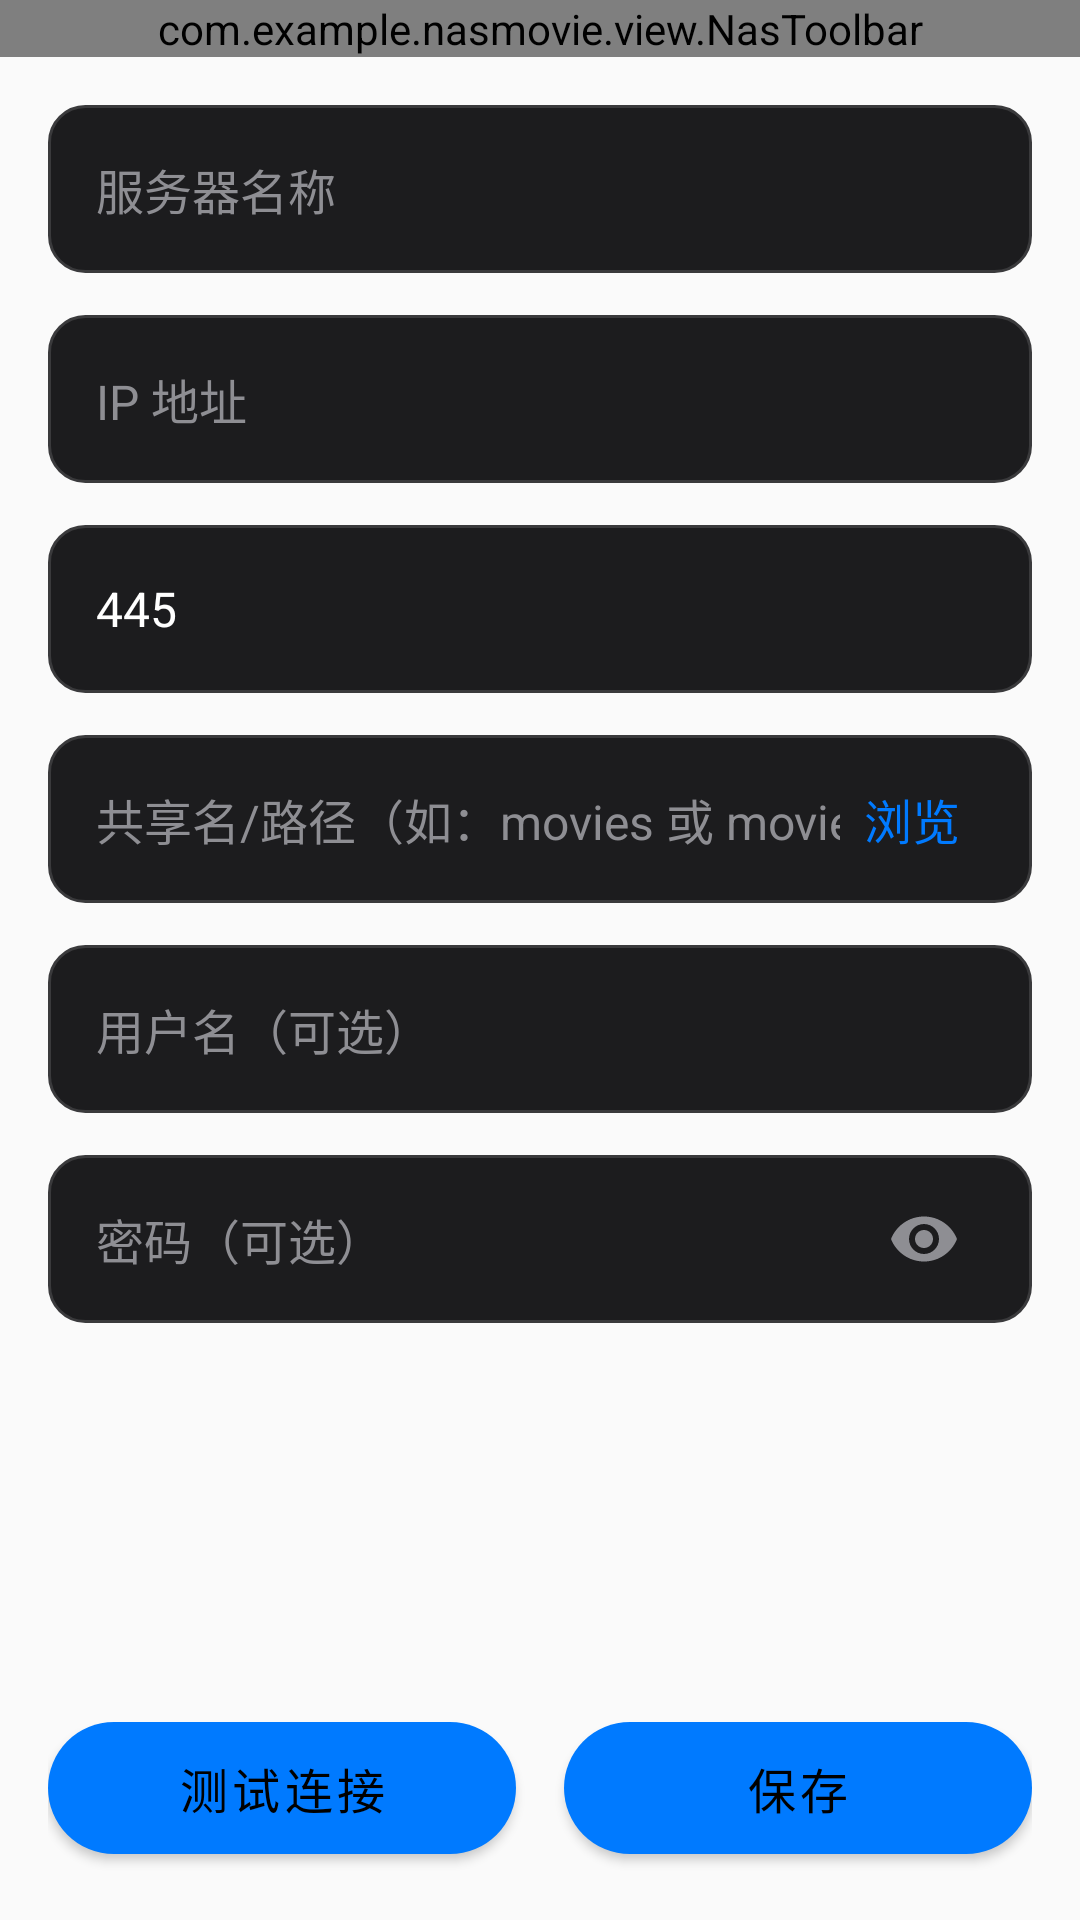

The Android layout XML behind this screen, and the referenced resources:
<!-- AndroidManifest.xml: application theme Theme.NASMovie -->
<!-- res/layout/activity_server_edit.xml -->
<?xml version="1.0" encoding="utf-8"?>
<androidx.constraintlayout.widget.ConstraintLayout
    xmlns:android="http://schemas.android.com/apk/res/android"
    xmlns:app="http://schemas.android.com/apk/res-auto"
    android:layout_width="match_parent"
    android:layout_height="match_parent"
    android:background="@color/colorBackground">

    
    <com.example.nasmovie.view.NasToolbar
        android:id="@+id/toolbar"
        android:layout_width="match_parent"
        android:layout_height="wrap_content"
        app:layout_constraintTop_toTopOf="parent" />

    
    <ScrollView
        android:layout_width="match_parent"
        android:layout_height="0dp"
        android:clipToPadding="false"
        android:overScrollMode="never"
        app:layout_constraintTop_toBottomOf="@id/toolbar"
        app:layout_constraintBottom_toTopOf="@id/bottom_buttons_container">

        <LinearLayout
            android:layout_width="match_parent"
            android:layout_height="wrap_content"
            android:orientation="vertical"
            android:padding="16dp">

            
            <EditText
                android:id="@+id/et_server_name"
                android:layout_width="match_parent"
                android:layout_height="56dp"
                android:layout_marginBottom="14dp"
                android:background="@drawable/bg_input_field"
                android:hint="服务器名称"
                android:inputType="text"
                android:paddingHorizontal="16dp"
                android:textColor="@android:color/white"
                android:textColorHint="@color/iosGray"
                android:textSize="16sp" />

            
            <EditText
                android:id="@+id/et_server_host"
                android:layout_width="match_parent"
                android:layout_height="56dp"
                android:layout_marginBottom="14dp"
                android:background="@drawable/bg_input_field"
                android:hint="IP 地址"
                android:inputType="text"
                android:paddingHorizontal="16dp"
                android:textColor="@android:color/white"
                android:textColorHint="@color/iosGray"
                android:textSize="16sp" />

            
            <EditText
                android:id="@+id/et_server_port"
                android:layout_width="match_parent"
                android:layout_height="56dp"
                android:layout_marginBottom="14dp"
                android:background="@drawable/bg_input_field"
                android:hint="端口：默认445"
                android:inputType="number"
                android:paddingHorizontal="16dp"
                android:text="445"
                android:textColor="@android:color/white"
                android:textColorHint="@color/iosGray"
                android:textSize="16sp" />

            
            <RelativeLayout
                android:layout_width="match_parent"
                android:layout_height="56dp"
                android:layout_marginBottom="14dp"
                android:background="@drawable/bg_input_field"
                android:paddingHorizontal="16dp">

                <EditText
                    android:id="@+id/et_movie_path"
                    android:layout_width="match_parent"
                    android:layout_height="match_parent"
                    android:layout_toStartOf="@id/btn_browse_path"
                    android:background="@android:color/transparent"
                    android:hint="共享名/路径（如：movies 或 movies/电影）"
                    android:inputType="text"
                    android:paddingVertical="0dp"
                    android:textColor="@android:color/white"
                    android:textColorHint="@color/iosGray"
                    android:textSize="16sp" />

                <TextView
                    android:id="@+id/btn_browse_path"
                    android:layout_width="wrap_content"
                    android:layout_height="wrap_content"
                    android:layout_alignParentEnd="true"
                    android:layout_centerVertical="true"
                    android:text="浏览"
                    android:textColor="@color/iosBlue"
                    android:textSize="16sp"
                    android:background="?attr/selectableItemBackground"
                    android:padding="8dp" />
            </RelativeLayout>

            
            <EditText
                android:id="@+id/et_username"
                android:layout_width="match_parent"
                android:layout_height="56dp"
                android:layout_marginBottom="14dp"
                android:background="@drawable/bg_input_field"
                android:hint="用户名（可选）"
                android:importantForAutofill="no"
                android:inputType="text"
                android:paddingHorizontal="16dp"
                android:textColor="@android:color/white"
                android:textColorHint="@color/iosGray"
                android:textSize="16sp" />

            
            <RelativeLayout
                android:layout_width="match_parent"
                android:layout_height="56dp"
                android:layout_marginBottom="14dp"
                android:background="@drawable/bg_input_field"
                android:paddingHorizontal="16dp">

                <EditText
                    android:id="@+id/et_password"
                    android:layout_width="match_parent"
                    android:layout_height="match_parent"
                    android:layout_toStartOf="@id/btn_toggle_password"
                    android:background="@android:color/transparent"
                    android:hint="密码（可选）"
                    android:importantForAutofill="no"
                    android:inputType="textPassword"
                    android:textColor="@android:color/white"
                    android:textColorHint="@color/iosGray"
                    android:textSize="16sp" />

                <ImageButton
                    android:id="@+id/btn_toggle_password"
                    android:layout_width="40dp"
                    android:layout_height="40dp"
                    android:layout_alignParentEnd="true"
                    android:layout_centerVertical="true"
                    android:background="?attr/selectableItemBackgroundBorderless"
                    android:src="@drawable/ic_visibility"
                    app:tint="@color/iosGray" />
            </RelativeLayout>

        </LinearLayout>
    </ScrollView>

    
    <LinearLayout
        android:id="@+id/bottom_buttons_container"
        android:layout_width="match_parent"
        android:layout_height="wrap_content"
        android:orientation="horizontal"
        android:padding="16dp"
        android:paddingBottom="32dp"
        android:background="@color/colorBackground"
        app:layout_constraintBottom_toBottomOf="parent">

        <com.google.android.material.button.MaterialButton
            android:id="@+id/btn_test"
            android:layout_width="0dp"
            android:layout_height="56dp"
            android:layout_weight="1"
            android:layout_marginEnd="8dp"
            android:text="测试连接"
            android:textAllCaps="false"
            android:textSize="16sp"
            app:cornerRadius="28dp"
            app:backgroundTint="@color/iosBlue" />

        <com.google.android.material.button.MaterialButton
            android:id="@+id/btn_save"
            android:layout_width="0dp"
            android:layout_height="56dp"
            android:layout_weight="1"
            android:layout_marginStart="8dp"
            android:text="保存"
            android:textAllCaps="false"
            android:textSize="16sp"
            app:cornerRadius="28dp"
            app:backgroundTint="@color/iosBlue" />

    </LinearLayout>

</androidx.constraintlayout.widget.ConstraintLayout>
<!-- resources referenced by this layout -->
<resources>
  <color name="colorBackground">#FAFAFA</color>
  <color name="iosBlue">#007AFF</color>
  <color name="iosGray">#8E8E93</color>
  <!-- drawable bg_input_field (drawable) -->
  <?xml version="1.0" encoding="utf-8"?>
  <selector xmlns:android="http://schemas.android.com/apk/res/android">
      <item android:state_focused="true">
          <shape android:shape="rectangle">
              <solid android:color="#1C1C1E" />
              <stroke android:width="1.5dp" android:color="@color/iosBlue" />
              <corners android:radius="12dp" />
          </shape>
      </item>
      <item>
          <shape android:shape="rectangle">
              <solid android:color="#1C1C1E" />
              <stroke android:width="1dp" android:color="#3A3A3C" />
              <corners android:radius="12dp" />
          </shape>
      </item>
  </selector>
  <!-- drawable ic_visibility (drawable) -->
  <?xml version="1.0" encoding="utf-8"?>
  <vector xmlns:android="http://schemas.android.com/apk/res/android"
      android:width="24dp"
      android:height="24dp"
      android:viewportWidth="24"
      android:viewportHeight="24"
      android:tint="?attr/colorOnSurface">
      <path
          android:fillColor="@android:color/white"
          android:pathData="M12,4.5C7,4.5 2.73,7.61 1,12c1.73,4.39 6,7.5 11,7.5s9.27,-3.11 11,-7.5c-1.73,-4.39 -6,-7.5 -11,-7.5zM12,17c-2.76,0 -5,-2.24 -5,-5s2.24,-5 5,-5 5,2.24 5,5 -2.24,5 -5,5zM12,9c-1.66,0 -3,1.34 -3,3s1.34,3 3,3 3,-1.34 3,-3 -1.34,-3 -3,-3z"/>
  </vector>
  <style name="Theme.NASMovie" parent="Theme.MaterialComponents.NoActionBar">
          
          <item name="colorPrimary">@color/colorPrimary</item>
          <item name="colorPrimaryDark">@color/colorPrimaryDark</item>
          <item name="colorAccent">@color/colorAccent</item>
  
          
          <item name="colorControlNormal">@android:color/white</item>
          <item name="colorOnSurface">@android:color/white</item>
  
          
          <item name="android:windowBackground">@color/colorBackground</item>
          <item name="backgroundColor">@color/colorBackground</item>
  
          
          <item name="android:statusBarColor">@color/colorPrimaryDark</item>
  
          
          <item name="android:navigationBarColor">@color/colorPrimaryDark</item>
  
          
          <item name="windowActionBar">false</item>
          <item name="windowNoTitle">true</item>
      </style>
  <color name="colorPrimary">#1976D2</color>
  <color name="colorPrimaryDark">#1565C0</color>
  <color name="colorAccent">#1565C0</color>
</resources>
